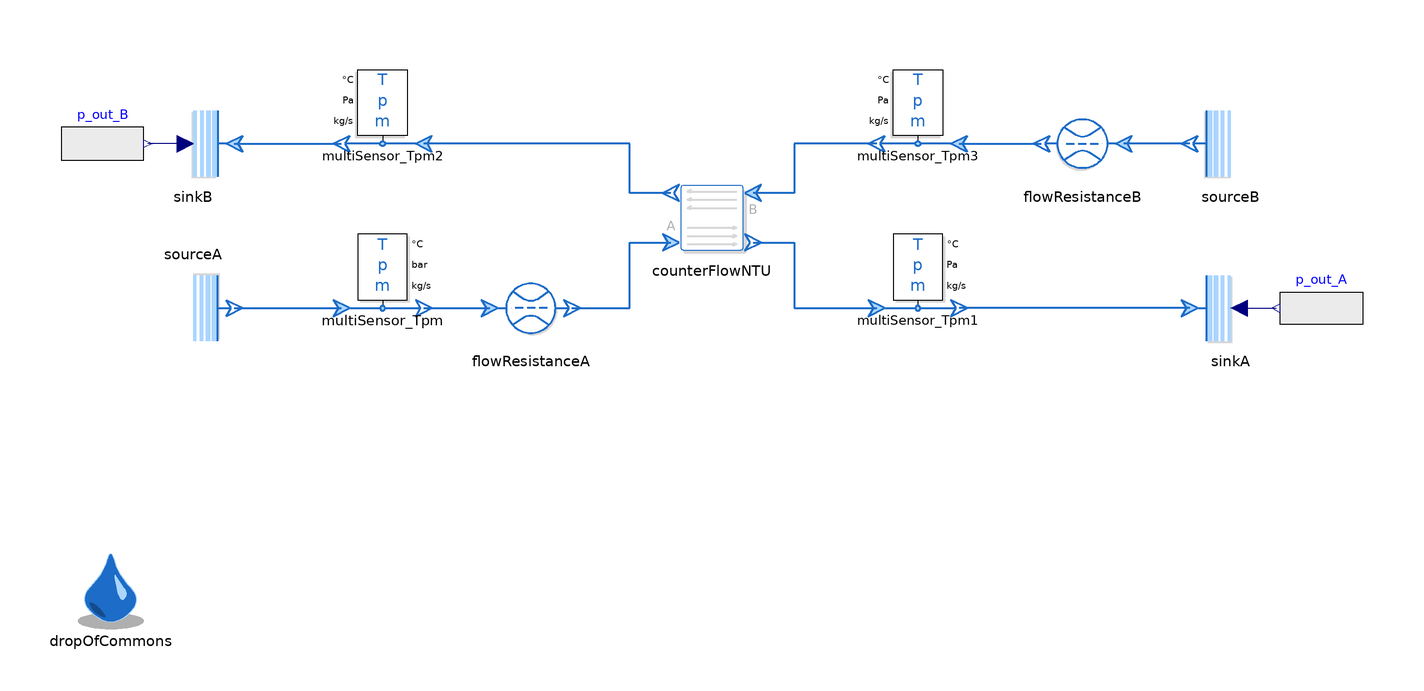

Above is the diagram view of the following Modelica model: its components placed by their Placement annotations and its connect equations drawn as lines.

model CounterFlowNTU_zeroMassFlow

  replaceable package MediumA = Media.myMedia.Incompressible.Examples.Glycol47
    constrainedby Media.myMedia.Interfaces.PartialMedium annotation(choicesAllMatching = true);

  replaceable package MediumB = Media.myMedia.Air.DryAirNasa
    constrainedby Media.myMedia.Interfaces.PartialMedium annotation(choicesAllMatching = true);

  extends Modelica.Icons.Example;

  ThermofluidStream_v2.Boundaries.Source sourceA(
    redeclare package Medium = MediumA,
    T0_par=333.15)
    annotation (Placement(transformation(
        extent={{10,-10},{-10,10}},
        rotation=180,
        origin={-126,-20})));

  ThermofluidStream_v2.Boundaries.Sink sinkA(
    redeclare package Medium = MediumA,
    pressureFromInput=true,
    p0_par=100000) annotation (Placement(transformation(extent={{116,-30},{136,-10}})));

  ThermofluidStream_v2.Sensors.MultiSensor_Tpm multiSensor_Tpm(redeclare package Medium =
               MediumA,
    temperatureUnit="degC",
    pressureUnit="bar") annotation (
      Placement(transformation(
        extent={{-10,-10},{10,10}},
        rotation=0,
        origin={-80,-10})));
  ThermofluidStream_v2.Sensors.MultiSensor_Tpm multiSensor_Tpm1(redeclare package Medium =
               MediumA,
    digits=3,
    temperatureUnit="degC") annotation (Placement(transformation(
        extent={{10,10},{-10,-10}},
        rotation=180,
        origin={50,-10})));

  ThermofluidStream_v2.Boundaries.Source sourceB(
    redeclare package Medium = MediumB,
    temperatureFromInput=false,
    T0_par=293.15,
    p0_par=100000)
    annotation (Placement(transformation(extent={{136,10},{116,30}})));
  ThermofluidStream_v2.Boundaries.Sink sinkB(
    redeclare package Medium = MediumB,
    pressureFromInput=true,
    p0_par=100000)
    annotation (Placement(transformation(extent={{-116,10},{-136,30}})));
  ThermofluidStream_v2.Sensors.MultiSensor_Tpm multiSensor_Tpm2(redeclare package Medium =
               MediumB,
    temperatureUnit="degC")
    annotation (Placement(transformation(extent={{-70,20},{-90,40}})));
  ThermofluidStream_v2.Sensors.MultiSensor_Tpm multiSensor_Tpm3(redeclare package Medium =
               MediumB, outputMassFlowRate=false,
    temperatureUnit="degC")
    annotation (Placement(transformation(extent={{60,20},{40,40}})));
  inner DropOfCommons dropOfCommons
    annotation (Placement(transformation(extent={{-156,-98},{-136,-78}})));
  HeatExchangers.CounterFlowNTU counterFlowNTU(
    redeclare package MediumA = MediumA,
    redeclare package MediumB = MediumB,
    A=10) annotation (Placement(transformation(extent={{-10,-8},{10,12}})));
  Modelica.Blocks.Sources.RealExpression p_out_B(y=if time < 1000 then sourceB.p0_par*0.9 else sourceB.p0_par)
    "if time < 1000 then sourceB.p0 else sourceB.p0*0.999999"
    annotation (Placement(transformation(extent={{-158,10},{-138,30}})));
  Modelica.Blocks.Sources.RealExpression p_out_A(y=if time < 1500 then sourceA.p0_par*0.8 else sourceA.p0_par)
    "glycolSource.p0*0.999999"
    annotation (Placement(transformation(extent={{158,-30},{138,-10}})));
  Processes.FlowResistance flowResistanceB(
    redeclare package Medium = MediumB,
    initM_flow=ThermofluidStream_v2.Utilities.Types.InitializationMethods.state,
    r=0.005,
    l=0.5,
    redeclare function pLoss = Processes.Internal.FlowResistance.laminarTurbulentPressureLoss (
      material=ThermofluidStream_v2.Processes.Internal.Material.steel))
    annotation (Placement(transformation(extent={{100,10},{80,30}})));
  Processes.FlowResistance flowResistanceA(
    redeclare package Medium = MediumA,
    initM_flow=ThermofluidStream_v2.Utilities.Types.InitializationMethods.state,
    r=0.005,
    l=0.5,
    redeclare function pLoss = Processes.Internal.FlowResistance.laminarTurbulentPressureLoss (
      material=ThermofluidStream_v2.Processes.Internal.Material.steel))
    annotation (Placement(transformation(extent={{-54,-30},{-34,-10}})));
equation
  connect(sourceA.outlet, multiSensor_Tpm.inlet) annotation (Line(
      points={{-116,-20},{-90,-20}},
      color={28,108,200},
      thickness=0.5));
  connect(sinkA.inlet, multiSensor_Tpm1.outlet) annotation (Line(
      points={{116,-20},{88,-20},{88,-20},{60,-20}},
      color={28,108,200},
      thickness=0.5));
  connect(sinkB.inlet, multiSensor_Tpm2.outlet) annotation (Line(
      points={{-116,20},{-90,20}},
      color={28,108,200},
      thickness=0.5));
  connect(multiSensor_Tpm3.outlet, counterFlowNTU.inletB) annotation (Line(
      points={{40,20},{20,20},{20,8},{10,8}},
      color={28,108,200},
      thickness=0.5));
  connect(counterFlowNTU.outletB, multiSensor_Tpm2.inlet) annotation (Line(
      points={{-10,8},{-20,8},{-20,20},{-70,20}},
      color={28,108,200},
      thickness=0.5));
  connect(counterFlowNTU.outletA, multiSensor_Tpm1.inlet) annotation (Line(
      points={{10,-4},{20,-4},{20,-20},{40,-20}},
      color={28,108,200},
      thickness=0.5));
  connect(sinkA.p0_var, p_out_A.y)
    annotation (Line(points={{128,-20},{137,-20}}, color={0,0,127}));
  connect(sinkB.p0_var, p_out_B.y)
    annotation (Line(points={{-128,20},{-137,20}}, color={0,0,127}));
  connect(multiSensor_Tpm3.inlet, flowResistanceB.outlet) annotation (Line(
      points={{60,20},{80,20}},
      color={28,108,200},
      thickness=0.5));
  connect(sourceB.outlet, flowResistanceB.inlet) annotation (Line(
      points={{116,20},{100,20}},
      color={28,108,200},
      thickness=0.5));
  connect(multiSensor_Tpm.outlet,flowResistanceA. inlet) annotation (Line(
      points={{-70,-20},{-54,-20}},
      color={28,108,200},
      thickness=0.5));
  connect(flowResistanceA.outlet, counterFlowNTU.inletA) annotation (Line(
      points={{-34,-20},{-20,-20},{-20,-4},{-10,-4}},
      color={28,108,200},
      thickness=0.5));
  annotation (Icon(coordinateSystem(preserveAspectRatio=false)), Diagram(coordinateSystem(preserveAspectRatio=
            false, extent={{-160,-100},{160,100}})),
    experiment(
      StopTime=100,
   Tolerance=1e-6,
   Interval=0.1,
      __Dymola_Algorithm="Dassl"),
        Documentation(info="<html>
        <p>Owner: <a href=\"mailto:niels.weber@dlr.de\">Niels Weber</a></p>
</html>"));
end CounterFlowNTU_zeroMassFlow;